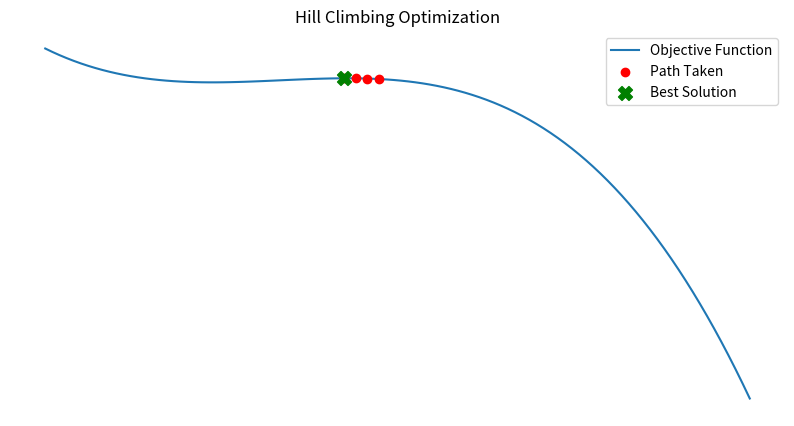

Here is the Python script that generated this plot:
import random
import numpy as np
import matplotlib.pyplot as plt

class Graph:
    def __init__(self):
        self.adj_list = {}

    def add_edge(self, node, neighbor):
        if node not in self.adj_list:
            self.adj_list[node] = []
        self.adj_list[node].append(neighbor)

    def get_neighbors(self, node):
        return self.adj_list.get(node, [])

# Objective Function
def objective_function(x):
    return -x**3+ x  # Quadratic function to maximize

# Heuristic Function
def heuristic(x):
    return 2**3*x  # Derivative (gradient)

# Hill Climbing with Iteration Printing
def hill_climb(start_x, step_size=0.1, max_iterations=1500):
    current_x = start_x
    current_value = objective_function(current_x)
    x_history = [current_x]
    y_history = [current_value]
    heuristic_values = [heuristic(current_x)]
    graph = Graph()

    print("\nStarting Hill Climbing...\n")
    print(f"Initial x = {current_x:.4f}, f(x) = {current_value:.4f}\n")

    for iteration in range(1, max_iterations + 1):
        neighbors = [current_x + step_size, current_x - step_size]
        best_neighbor = current_x
        best_value = current_value

        print(f"Iteration {iteration}:")
        print(f"  Current x = {current_x:.4f}, f(x) = {current_value:.4f}")
        print(f"  Possible Neighbors: {', '.join([f'{n:.4f}' for n in neighbors])}")

        for next_x in neighbors:
            next_value = objective_function(next_x)
            graph.add_edge(current_x, next_x)
            print(f"    → Neighbor x = {next_x:.4f}, f(x) = {next_value:.4f}")
            if next_value > best_value:
                best_neighbor, best_value = next_x, next_value

        if best_value > current_value:
            print(f"   Moving to better neighbor: x = {best_neighbor:.4f}, f(x) = {best_value:.4f}\n")
            current_x, current_value = best_neighbor, best_value
            x_history.append(current_x)
            y_history.append(current_value)
            heuristic_values.append(heuristic(current_x))
        else:
            print("   No better neighbor found. Reached a peak.\n")
            break

    print(" Hill Climbing Completed!")
    print(f"Best x = {current_x:.4f}, Best f(x) = {current_value:.4f}\n")
    return current_x, current_value, x_history, y_history, heuristic_values, graph


# RUN HILL CLIMBING
start_x = random.uniform(-7, 4)  # Start at random point
best_x, best_value, x_hist, y_hist, h_values, graph = hill_climb(start_x)

# Plotting the function and path
x_vals = np.linspace(-2, 4, 100)
y_vals = objective_function(x_vals)

plt.figure(figsize=(10, 5))
plt.plot(x_vals, y_vals, label='Objective Function')
plt.scatter(x_hist, y_hist, color='red', label='Path Taken', zorder=3)
plt.scatter(best_x, best_value, color='green', marker='X', s=100, label='Best Solution', zorder=4)
plt.xlabel('x')
plt.ylabel('Objective Value')
plt.title('Hill Climbing Optimization')
plt.legend()
plt.grid()
plt.axis("off")
plt.show()

print(f"Best x: {best_x:.4f}, Best value: {best_value:.4f}")
